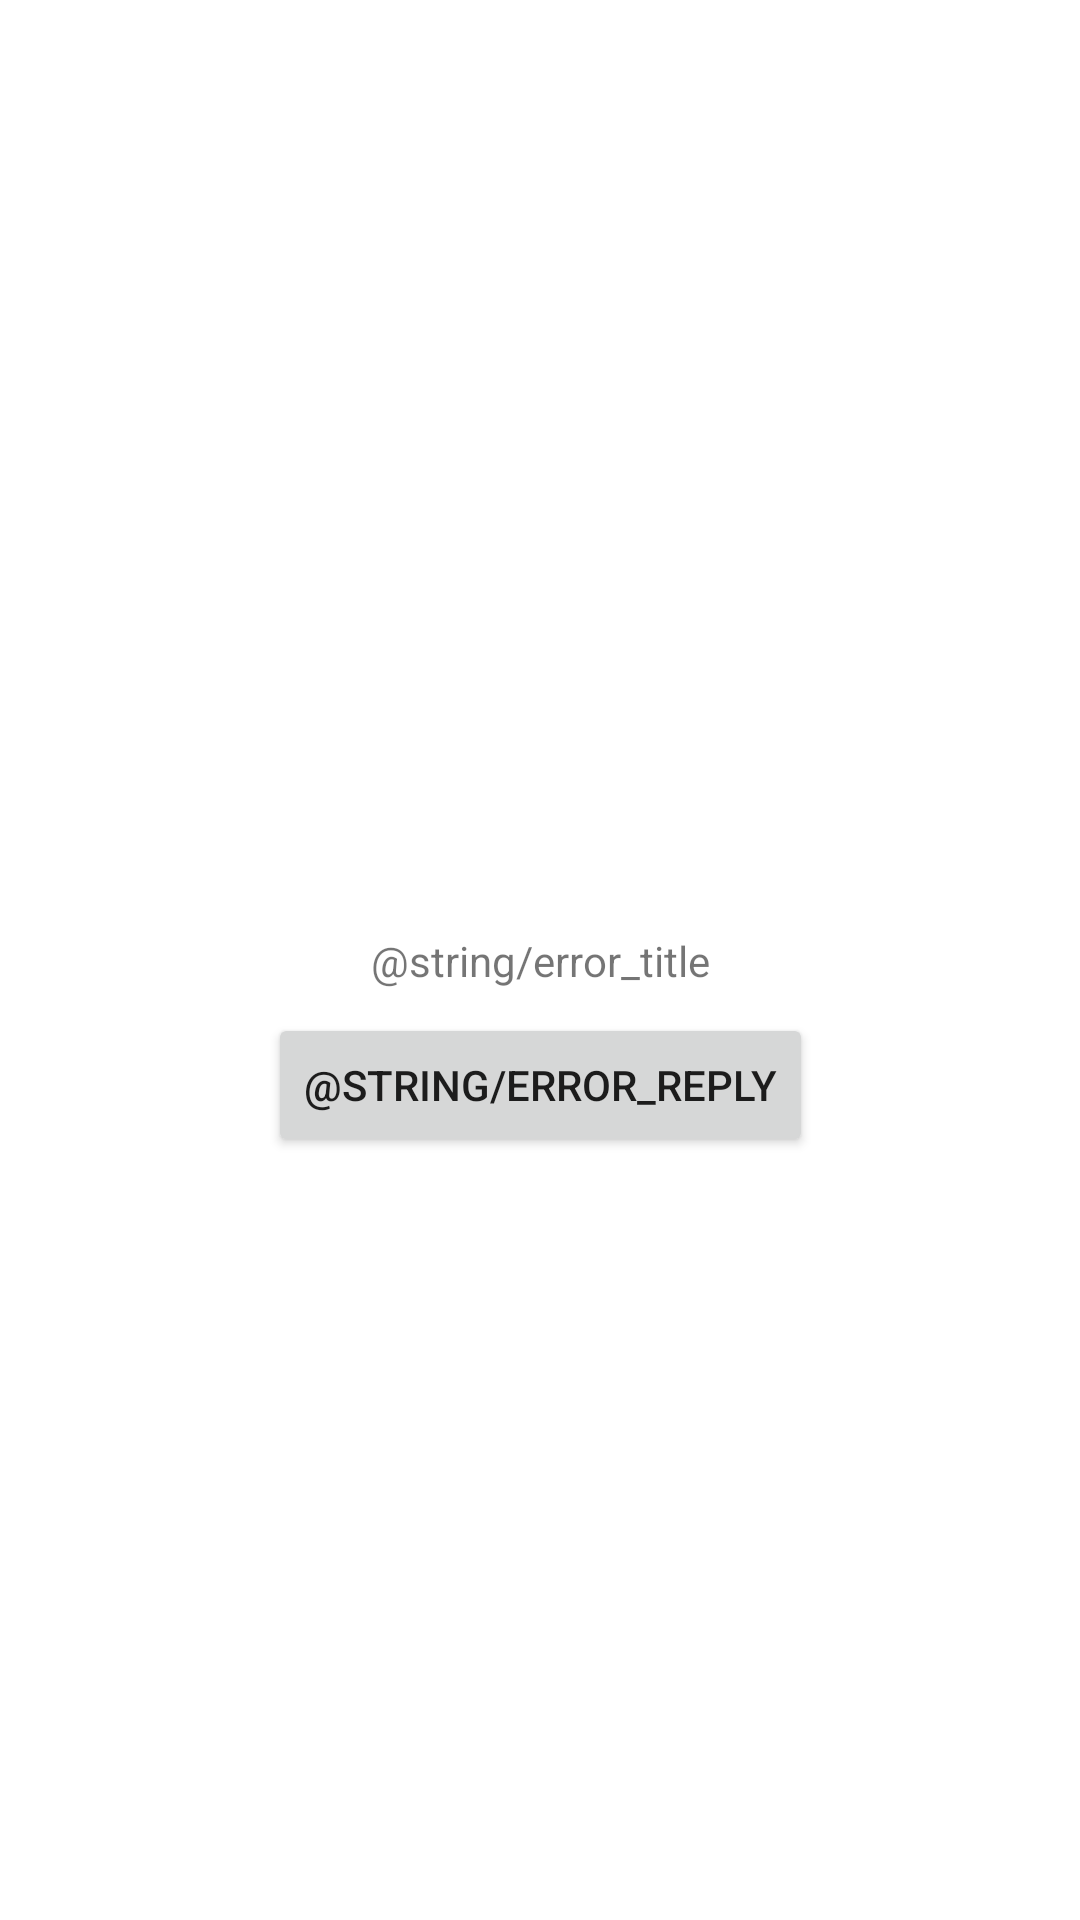

Reconstruct the res/layout file that produces this screen, plus the resources it refers to.
<!-- AndroidManifest.xml: application theme Theme.BarakaTestApp -->
<!-- res/layout/activity_main.xml -->
<?xml version="1.0" encoding="utf-8"?>
<androidx.constraintlayout.widget.ConstraintLayout xmlns:android="http://schemas.android.com/apk/res/android"
    xmlns:app="http://schemas.android.com/apk/res-auto"
    android:layout_width="match_parent"
    android:layout_height="match_parent">

    <androidx.recyclerview.widget.RecyclerView
        android:id="@+id/rv_content"
        android:layout_width="0dp"
        android:layout_height="0dp"
        app:layout_constraintBottom_toBottomOf="parent"
        app:layout_constraintEnd_toEndOf="parent"
        app:layout_constraintStart_toStartOf="parent"
        app:layout_constraintTop_toTopOf="parent" />

    <ProgressBar
        android:id="@+id/progress"
        android:layout_width="wrap_content"
        android:layout_height="wrap_content"
        app:layout_constraintBottom_toBottomOf="parent"
        app:layout_constraintEnd_toEndOf="parent"
        app:layout_constraintStart_toStartOf="parent"
        app:layout_constraintTop_toTopOf="parent" />

    <TextView
        android:id="@+id/tv_error_title"
        android:layout_width="wrap_content"
        android:layout_height="wrap_content"
        android:text="@string/error_title"
        app:layout_constraintBottom_toBottomOf="parent"
        app:layout_constraintEnd_toEndOf="parent"
        app:layout_constraintStart_toStartOf="parent"
        app:layout_constraintTop_toTopOf="parent" />

    <Button
        android:id="@+id/btn_reply"
        android:layout_width="wrap_content"
        android:layout_height="wrap_content"
        android:layout_marginTop="8dp"
        android:text="@string/error_reply"
        app:layout_constraintEnd_toEndOf="parent"
        app:layout_constraintStart_toStartOf="parent"
        app:layout_constraintTop_toBottomOf="@id/tv_error_title" />

    <androidx.constraintlayout.widget.Group
        android:id="@+id/error_stub"
        android:layout_width="wrap_content"
        android:layout_height="wrap_content"
        app:constraint_referenced_ids="tv_error_title,btn_reply" />
</androidx.constraintlayout.widget.ConstraintLayout>
<!-- resources referenced by this layout -->
<resources>
  <style name="Theme.BarakaTestApp" parent="Theme.MaterialComponents.DayNight.DarkActionBar">
          
          <item name="colorPrimary">@color/purple_500</item>
          <item name="colorPrimaryVariant">@color/purple_700</item>
          <item name="colorOnPrimary">@color/white</item>
          
          <item name="colorSecondary">@color/teal_200</item>
          <item name="colorSecondaryVariant">@color/teal_700</item>
          <item name="colorOnSecondary">@color/black</item>
          
          <item name="android:statusBarColor" tools:targetApi="l">?attr/colorPrimaryVariant</item>
          
      </style>
  <!-- not gathered from this repository: default colours our renderer supplied (Android Studio template values) -->
  <color name="purple_500">#FF6200EE</color>
  <color name="purple_700">#FF3700B3</color>
  <color name="teal_200">#FF03DAC5</color>
  <color name="teal_700">#FF018786</color>
  <color name="black">#FF000000</color>
  <color name="white">#FFFFFFFF</color>
</resources>
